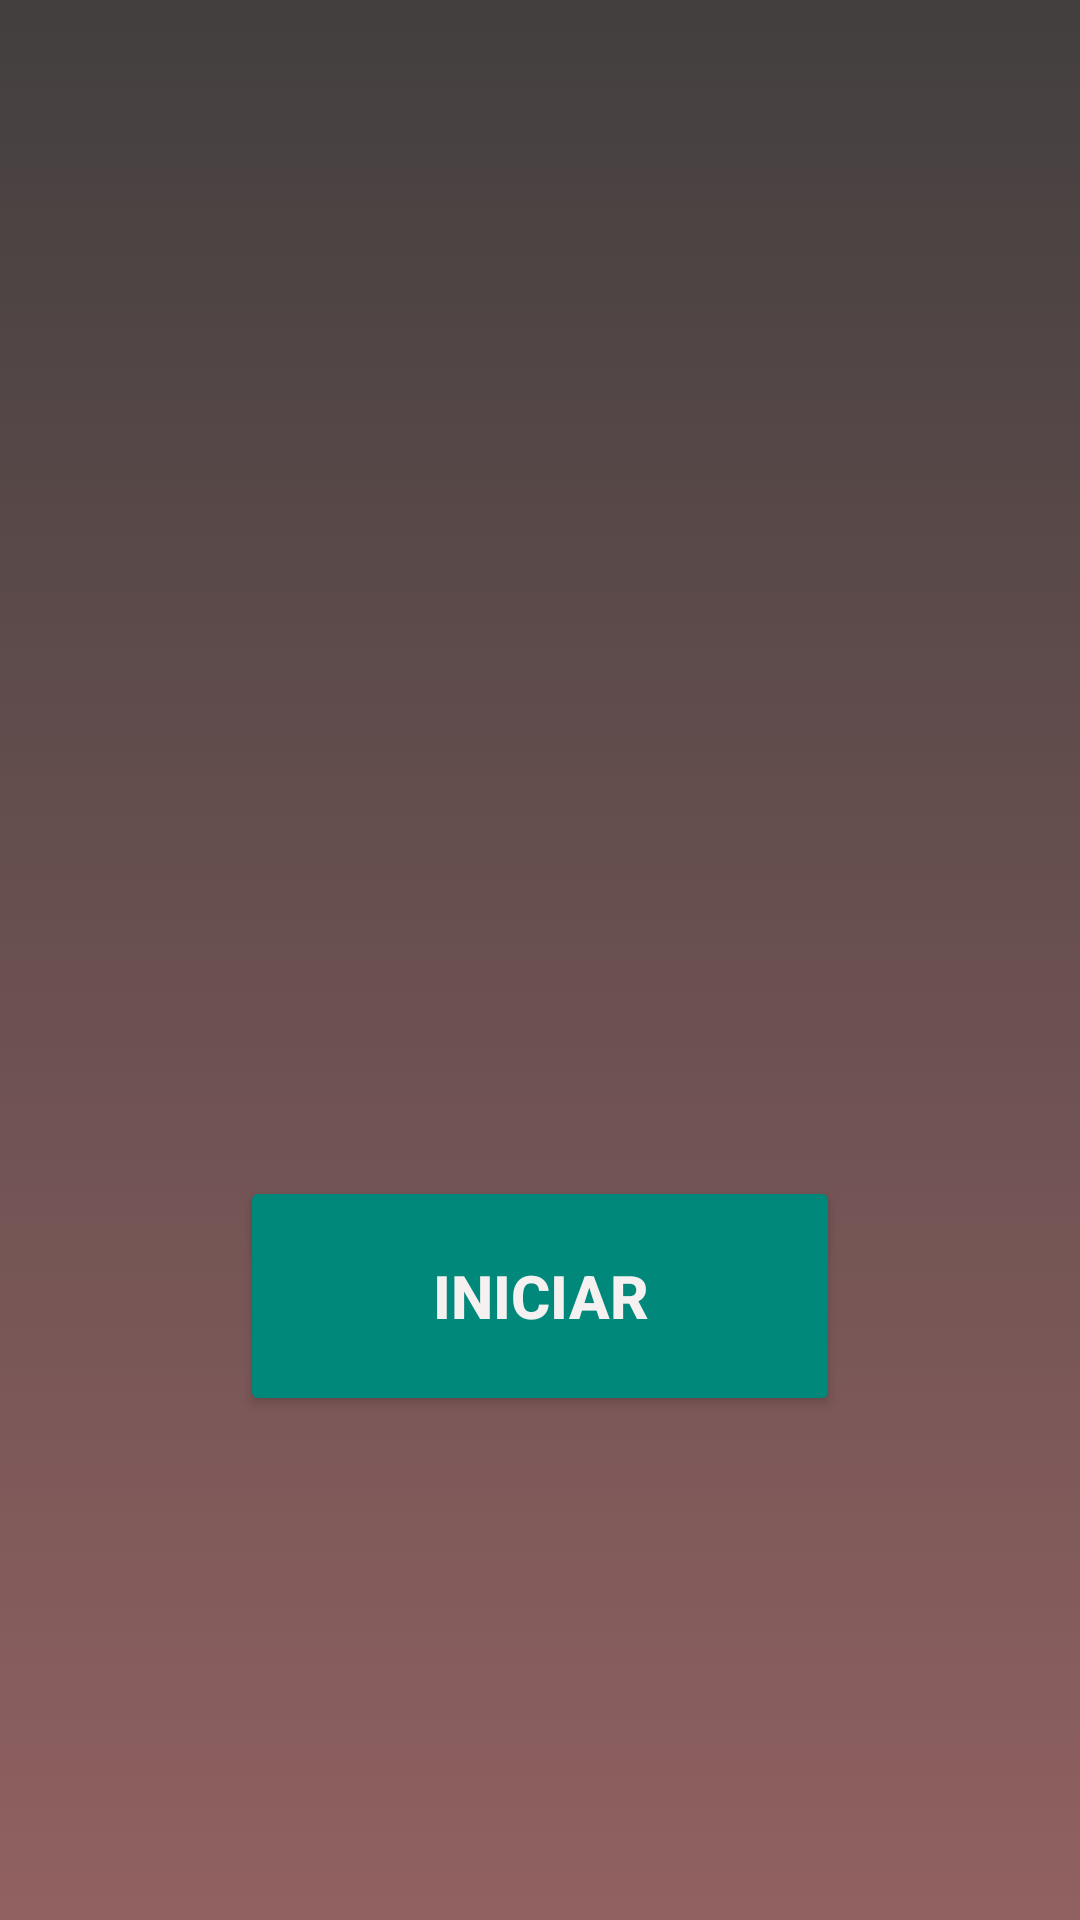

Write the Android layout XML for this screen, with the resource values it uses.
<!-- AndroidManifest.xml: application theme AppTheme -->
<!-- res/layout/activity_main_dispensador.xml -->
<?xml version="1.0" encoding="utf-8"?>
<androidx.constraintlayout.widget.ConstraintLayout xmlns:android="http://schemas.android.com/apk/res/android"
    xmlns:app="http://schemas.android.com/apk/res-auto"
    xmlns:tools="http://schemas.android.com/tools"
    android:layout_width="match_parent"
    android:layout_height="match_parent"
    android:background="@drawable/backgroudefecto"
    tools:context=".dispensador.MainDispensador">


    <LinearLayout
        android:layout_width="0dp"
        android:layout_height="0dp"
        android:layout_margin="15dp"
        android:gravity="center"
        android:orientation="vertical"
        app:layout_constraintBottom_toBottomOf="parent"
        app:layout_constraintEnd_toEndOf="parent"
        app:layout_constraintStart_toStartOf="parent"
        app:layout_constraintTop_toTopOf="parent">

        <ImageView
            android:id="@+id/logoempresa"
            android:layout_width="200dp"
            android:layout_height="200dp"
            tools:srcCompat="@drawable/logo_dmr_milrollos" />

        <Button
            android:id="@+id/btniniciar"
            android:layout_width="200dp"
            android:layout_height="80dp"
            android:layout_gravity="center"
            android:layout_marginTop="24dp"
            android:backgroundTint="#00897B"
            android:padding="10dp"
            android:text="INICIAR"
            android:textColor="#F6F1F1"
            android:textSize="20sp"
            android:textStyle="bold" />
    </LinearLayout>

</androidx.constraintlayout.widget.ConstraintLayout>
<!-- resources referenced by this layout -->
<resources>
  <!-- drawable backgroudefecto (drawable-v24) -->
  <?xml version="1.0" encoding="utf-8"?>
  <selector xmlns:android="http://schemas.android.com/apk/res/android">
  
      <item>
          <shape>
              <gradient
                  android:angle="90"
                  android:startColor="#916161"
                  android:endColor="#433F3F"
                  android:type="linear"
                  />
          </shape>
  
      </item>
  
  </selector>
  <style name="AppTheme" parent="Theme.AppCompat.Light.DarkActionBar">
          
          <item name="colorPrimary">@color/colorPrimary</item>
          <item name="colorPrimaryDark">@color/colorPrimaryDark</item>
          <item name="colorAccent">@color/colorAccent</item>
      </style>
  <color name="colorPrimary">#009688</color>
  <color name="colorPrimaryDark">#23423F</color>
  <color name="colorAccent">#212121</color>
</resources>
